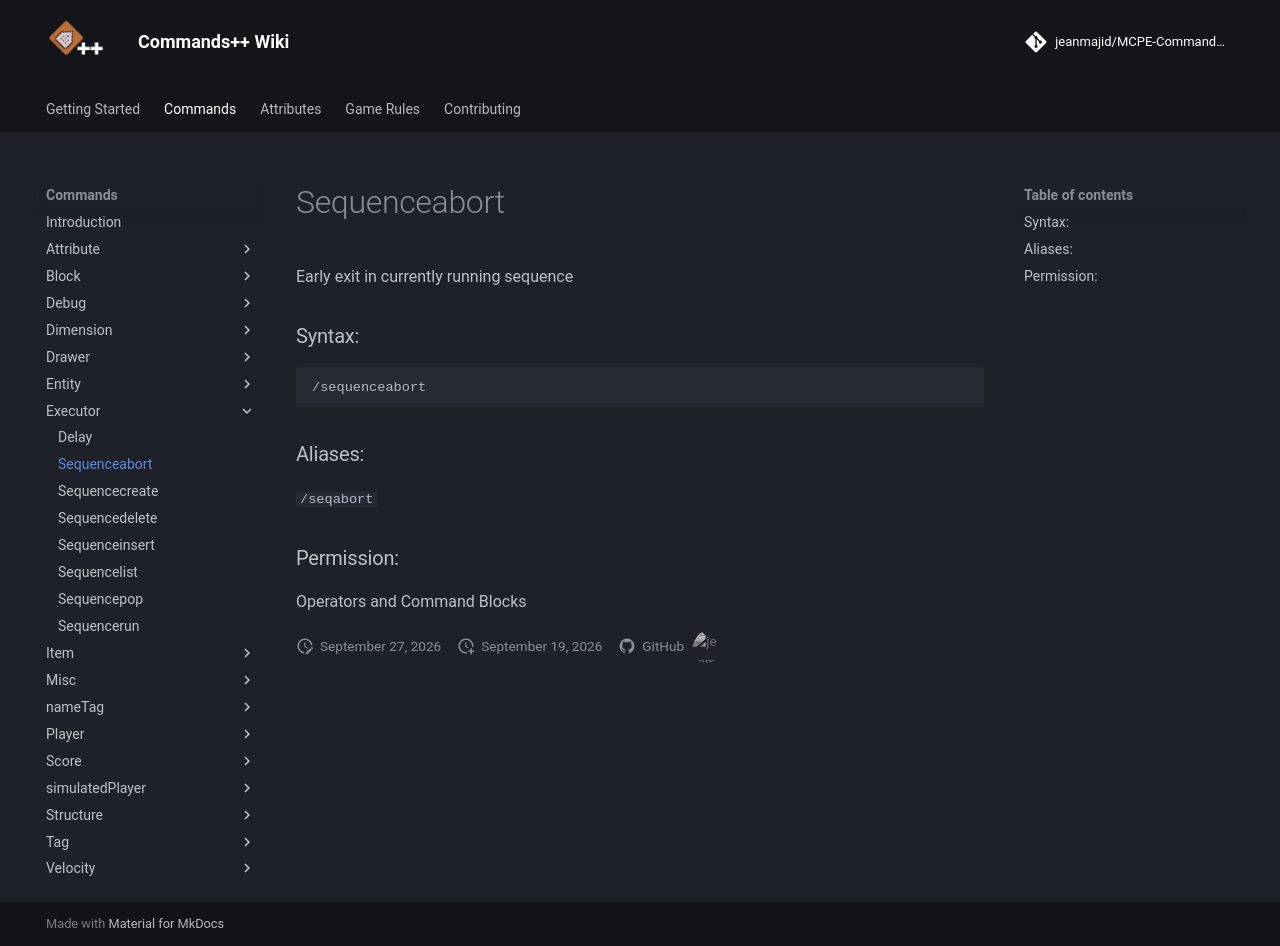

repository: jeanmajid/MCPE-Commands-plus-plus · page: commands/executor/sequenceabort/index.html · generator: mkdocs

<!-- AUTO GENERATED DO NOT TOUCH ANYTHING UNDERNEATH -->

Early exit in currently running sequence

### Syntax:

```
/sequenceabort
```

### Aliases:

`/seqabort`

### Permission:

Operators and Command Blocks

<!-- AUTO GENERATED DO NOT TOUCH ANYTHING ABOVE -->
